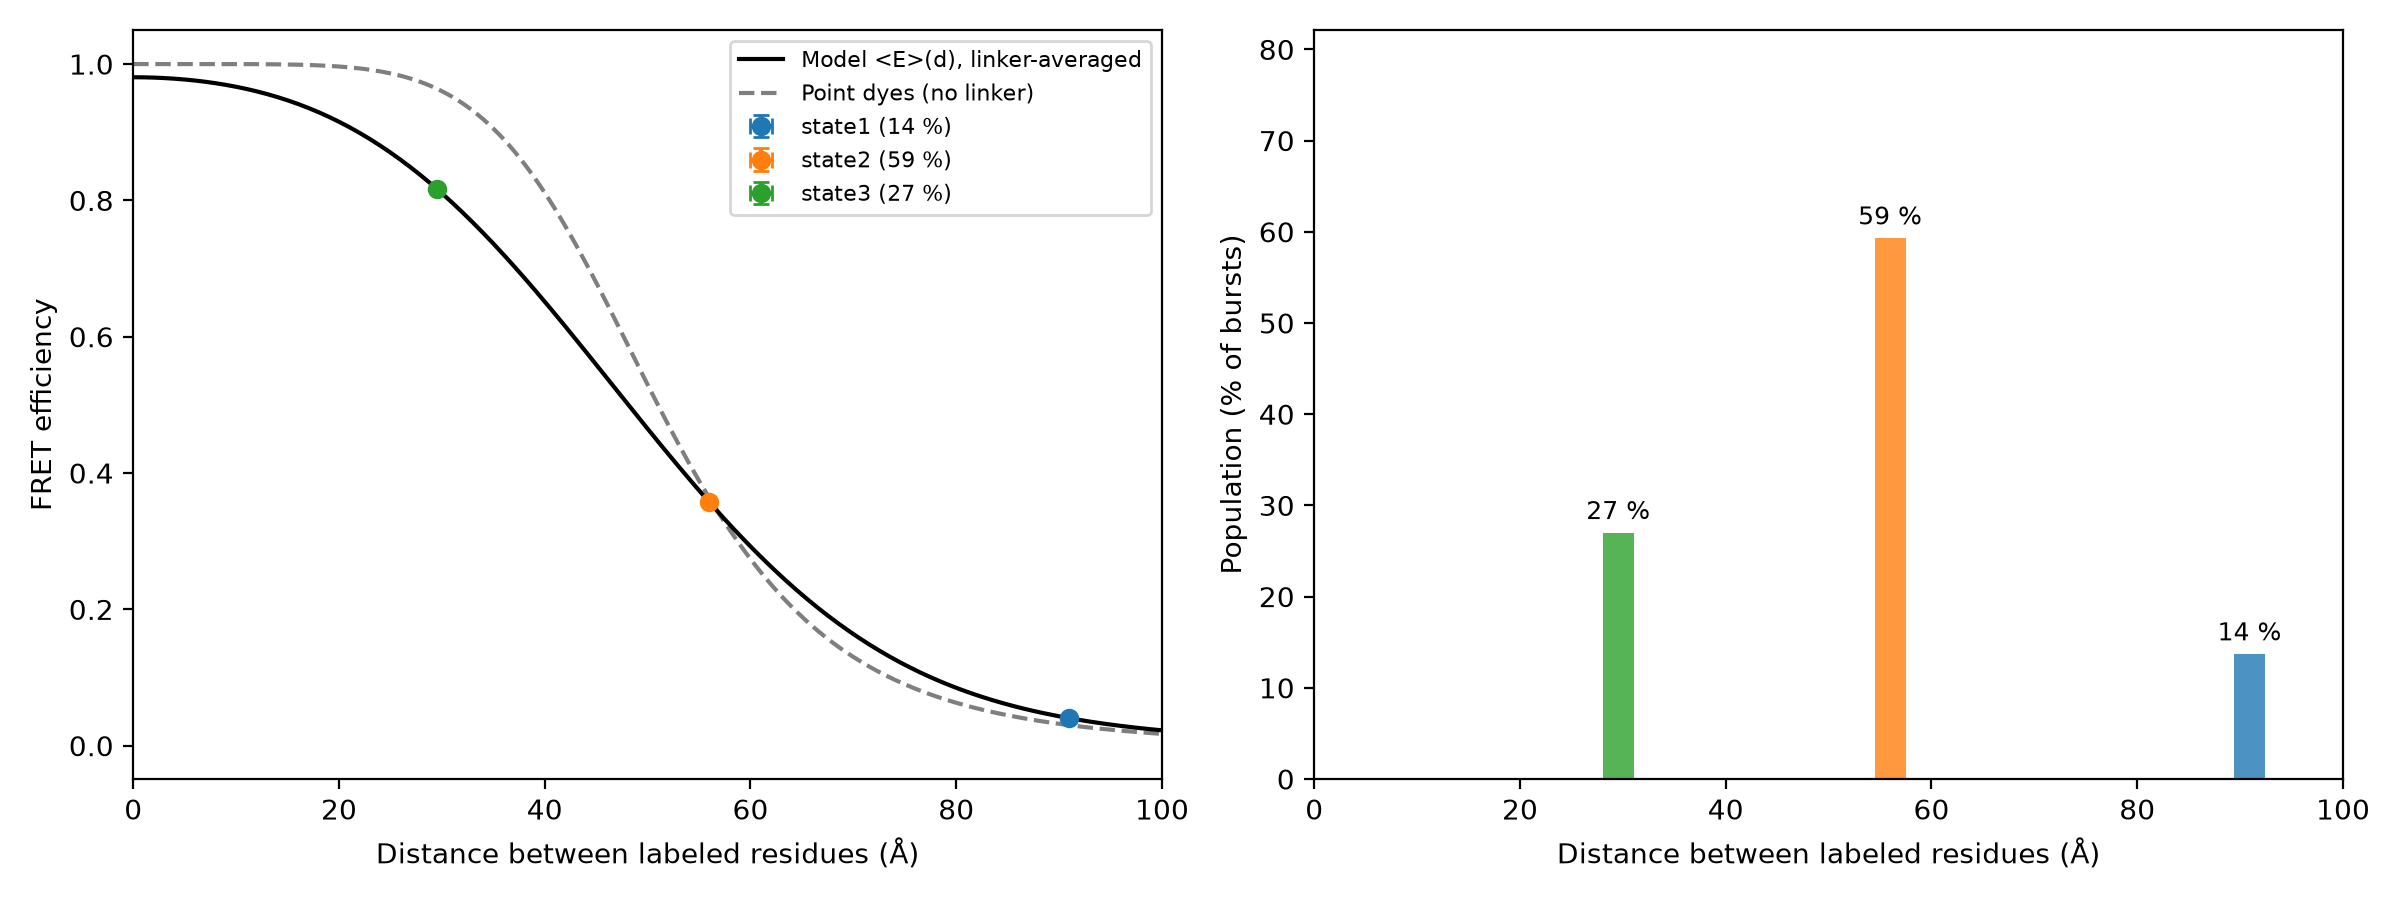

Values plotted in this chart, from the file beside it:
state, E, E_err, population_pct, population_err_pct, dye_dye_R_A, residue_residue_distance_A, distance_min_A, distance_max_A, note
state1, 0.0405, , 13.7, , 86.43, 90.92, , , E outside 0.15-0.85: distance only quali…
state2, 0.3576, , 59.3, , 56.23, 55.98, , , 
state3, 0.8163, , 27.0, , 39.78, 29.56, , , 
